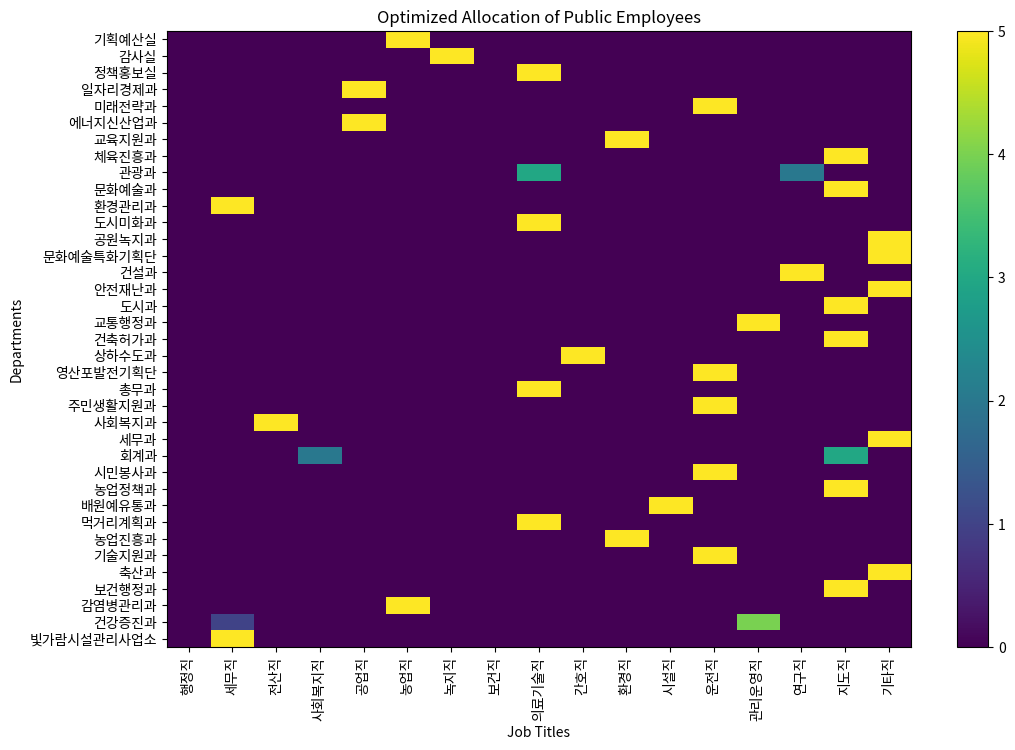

This figure's Python source:
import numpy as np
import pandas as pd
from scipy.optimize import linprog
import matplotlib.pyplot as plt

# 부서 직렬 데이터
job_titles = ['행정직', '세무직', '전산직', '사회복지직', '공업직', '농업직', '녹지직', 
              '보건직', '의료기술직', '간호직', '환경직', '시설직', '운전직', '관리운영직', 
              '연구직', '지도직', '기타직']

departments = ['기획예산실', '감사실', '정책홍보실', '일자리경제과', '미래전략과', '에너지신산업과',
               '교육지원과', '체육진흥과', '관광과', '문화예술과', '환경관리과', '도시미화과', 
               '공원녹지과', '문화예술특화기획단', '건설과', '안전재난과', '도시과', '교통행정과',
               '건축허가과', '상하수도과', '영산포발전기획단', '총무과', '주민생활지원과', '사회복지과', 
               '세무과', '회계과', '시민봉사과', '농업정책과', '배원예유통과', '먹거리계획과', 
               '농업진흥과', '기술지원과', '축산과', '보건행정과', '감염병관리과', '건강증진과',
               '빛가람시설관리사업소']

# 부서 인원 분포 (각 직렬 별로 각 부서에 배치할 인원 수를 정의)
department_job_mapping = {
    '기획예산실': [0.5, 0.2, 0.1, 0.1, 0, 0, 0, 0, 0, 0, 0, 0.1],
    '감사실': [0.3, 0.3, 0.1, 0.1, 0, 0, 0, 0.1, 0, 0, 0, 0.1],
    '정책홍보실': [0.4, 0.2, 0, 0.3, 0, 0, 0, 0, 0, 0, 0, 0.1],
    '일자리경제과': [0.6, 0, 0, 0.2, 0, 0.1, 0, 0.1, 0, 0, 0, 0.1],
    '미래전략과': [0.5, 0, 0.2, 0.2, 0, 0, 0, 0, 0, 0, 0, 0.1],
    '에너지신산업과': [0.4, 0, 0.3, 0, 0, 0, 0, 0, 0, 0.1, 0, 0.2],
    '교육지원과': [0.5, 0.1, 0.1, 0.2, 0, 0, 0, 0.1, 0, 0, 0, 0.1],
    '체육진흥과': [0.7, 0, 0, 0.2, 0, 0, 0, 0, 0, 0, 0, 0.1],
    '관광과': [0.6, 0, 0, 0.2, 0, 0, 0, 0.1, 0, 0, 0, 0.1],
    '문화예술과': [0.5, 0.1, 0, 0.3, 0, 0, 0, 0.1, 0, 0, 0, 0.1],
    '환경관리과': [0.4, 0, 0.1, 0, 0.1, 0.2, 0.1, 0.1, 0, 0, 0, 0.1],
    '도시미화과': [0.4, 0.1, 0.1, 0.1, 0, 0, 0, 0, 0, 0, 0, 0.1],
    '공원녹지과': [0.3, 0, 0, 0.1, 0.1, 0.4, 0.1, 0, 0, 0, 0, 0.1],
    '문화예술특화기획단': [0.6, 0, 0, 0.2, 0, 0, 0, 0.1, 0, 0, 0, 0.1],
    '건설과': [0.5, 0.1, 0.2, 0, 0.1, 0.1, 0, 0, 0, 0, 0, 0.1],
    '안전재난과': [0.4, 0.1, 0.1, 0.2, 0.1, 0, 0, 0.1, 0, 0, 0, 0.1],
    '도시과': [0.6, 0.1, 0, 0.2, 0, 0, 0, 0.1, 0, 0, 0, 0],
    '교통행정과': [0.5, 0.1, 0.1, 0.1, 0, 0, 0, 0.1, 0, 0, 0, 0.1],
    '건축허가과': [0.4, 0.1, 0.2, 0.1, 0, 0.1, 0, 0, 0, 0, 0, 0.1],
    '상하수도과': [0.3, 0, 0, 0.1, 0.1, 0.2, 0.1, 0, 0, 0, 0, 0.1],
    '영산포발전기획단': [0.4, 0.2, 0.1, 0, 0.1, 0, 0.1, 0, 0, 0, 0, 0.1],
    '총무과': [0.5, 0.1, 0.1, 0.2, 0, 0, 0, 0.1, 0, 0, 0, 0.1],
    '주민생활지원과': [0.4, 0.1, 0.2, 0.2, 0, 0, 0, 0, 0, 0, 0, 0.1],
    '사회복지과': [0.3, 0.1, 0, 0.4, 0, 0, 0, 0.1, 0, 0, 0, 0.1],
    '세무과': [0.7, 0.2, 0, 0, 0, 0, 0, 0.1, 0, 0, 0, 0],
    '회계과': [0.6, 0.2, 0.1, 0, 0, 0, 0, 0.1, 0, 0, 0, 0],
    '시민봉사과': [0.5, 0.2, 0, 0.2, 0, 0, 0, 0, 0, 0, 0, 0.1],
    '농업정책과': [0.3, 0, 0, 0.1, 0.3, 0.2, 0.1, 0, 0, 0, 0, 0.1],
    '배원예유통과': [0.3, 0.2, 0, 0.1, 0.2, 0.2, 0, 0, 0, 0, 0, 0],
    '먹거리계획과': [0.5, 0, 0, 0.2, 0.1, 0, 0, 0.1, 0, 0, 0, 0.1],
    '농업진흥과': [0.4, 0, 0, 0.1, 0.2, 0.2, 0, 0, 0, 0, 0, 0.1],
    '기술지원과': [0.5, 0, 0.1, 0.2, 0, 0.2, 0, 0, 0, 0, 0, 0.1],
    '축산과': [0.4, 0, 0, 0.1, 0.2, 0.2, 0, 0, 0, 0, 0, 0.1],
    '보건행정과': [0.5, 0.1, 0.1, 0, 0, 0, 0.2, 0, 0, 0, 0, 0.1],
    '감염병관리과': [0.5, 0, 0, 0, 0, 0, 0.1, 0.2, 0, 0, 0, 0.1],
    '건강증진과': [0.4, 0, 0, 0.3, 0, 0, 0.1, 0, 0, 0, 0, 0.1],
    '빛가람시설관리사업소': [0.3, 0, 0.1, 0, 0, 0, 0.1, 0.2, 0, 0, 0, 0.1]
}

# 각 직렬에 대한 배치 비율을 기반으로 성과 기여도를 설정 (가상의 값)
performance_contributions = {
    '행정직': 0.8, '세무직': 1.0, '전산직': 0.9, '사회복지직': 0.7, '공업직': 0.6, '농업직': 0.5,
    '녹지직': 0.4, '보건직': 0.9, '의료기술직': 0.85, '간호직': 0.75, '환경직': 0.7, '시설직': 0.6,
    '운전직': 0.3, '관리운영직': 0.5, '연구직': 0.95, '지도직': 0.8, '기타직': 0.6
}

# 각 직렬별 배치할 공무원 수 (가상의 데이터)
job_counts = [522, 29, 11, 131, 43, 58, 22, 47, 23, 32, 22, 144, 35, 9, 7, 33, 37]

# 선형 계획법 문제 정의
num_departments = len(departments)
num_jobs = len(job_titles)

for department, job_mapping in department_job_mapping.items():
    if len(job_mapping) < len(job_titles):
        department_job_mapping[department] = job_mapping + [0] * (len(job_titles) - len(job_mapping))

# 목적 함수: 부서별 성과 기여도를 최대화하기 위해 각 직렬의 기여도를 배치 비율과 곱하여 최대화
c = np.zeros(num_jobs * num_departments)

for i, department in enumerate(departments):
    for j, job in enumerate(job_titles):
        c[i * num_jobs + j] = performance_contributions[job] * department_job_mapping[department][j]

# 제약 조건: 각 부서에 최소 5명 이상 배치해야 한다.
A_eq = np.zeros((num_departments, num_jobs * num_departments))
b_eq = np.ones(num_departments) * 5

for i in range(num_departments):
    for j in range(num_jobs):
        A_eq[i, i * num_jobs + j] = 1

# 부서별 공무원 배치 수에 맞게 제한을 둡니다.
A_ub = np.zeros((num_jobs, num_jobs * num_departments))
b_ub = np.array(job_counts)

for j in range(num_jobs):
    for i in range(num_departments):
        A_ub[j, i * num_jobs + j] = 1

# 부서별 공무원 수를 최적화할 수 있도록 설정합니다.
bounds = [(0, None) for _ in range(num_jobs * num_departments)]

# 최적화 문제 해결
result = linprog(c, A_eq=A_eq, b_eq=b_eq, A_ub=A_ub, b_ub=b_ub, bounds=bounds, method='highs')

# 결과 확인
if result.success:
    print("최적화 성공")
    optimized_allocation = result.x.reshape((num_departments, num_jobs))
    print(optimized_allocation)
    
    # 최적화된 배치 결과를 pandas DataFrame으로 변환
    optimized_df = pd.DataFrame(optimized_allocation, index=departments, columns=job_titles)
    
    # CSV 파일로 저장
    optimized_df.to_csv('staffing_base.csv', encoding='utf-8-sig')  # CSV로 저장
else:
    print("최적화 실패")

# 결과 시각화 (배치된 공무원 수 시각화)
optimized_allocation = result.x.reshape((num_departments, num_jobs))
fig, ax = plt.subplots(figsize=(12, 8))
im = ax.imshow(optimized_allocation, cmap='viridis', aspect='auto')
ax.set_xticks(np.arange(len(job_titles)))
ax.set_yticks(np.arange(len(departments)))
ax.set_xticklabels(job_titles)
ax.set_yticklabels(departments)
plt.xticks(rotation=90)
plt.xlabel('Job Titles')
plt.ylabel('Departments')
plt.title('Optimized Allocation of Public Employees')
fig.colorbar(im)
plt.show()

